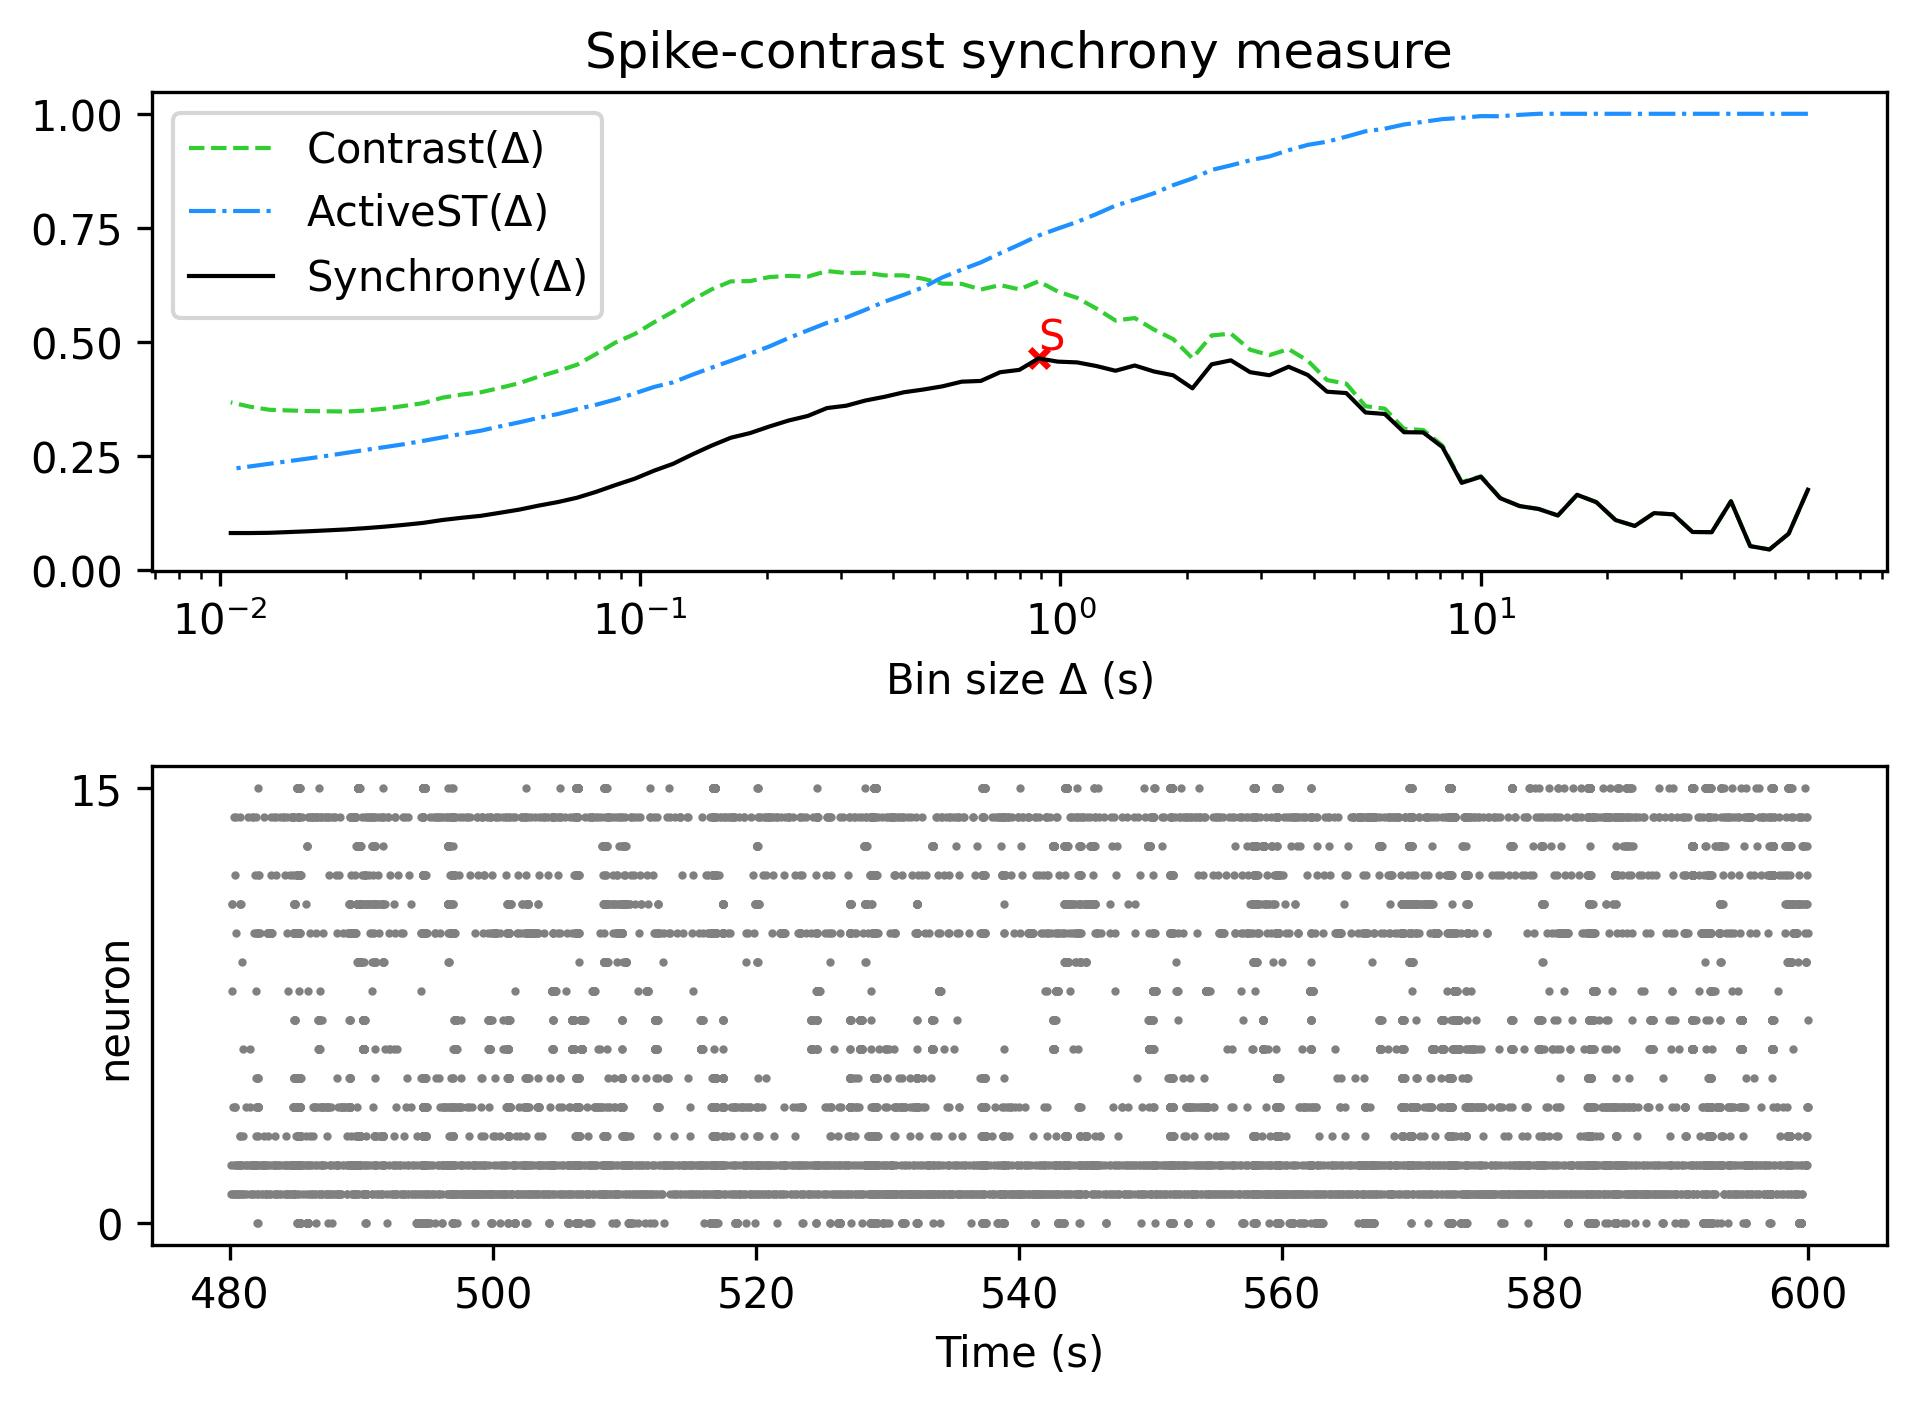

The table this chart was drawn from, first rows:
, Spike-contrast (60.0 s), Spike-contrast (54.0 s), Spike-contrast (48.6 s), Spike-contrast (43.74 s), Spike-contrast (39.366 s), Spike-contrast (35.429 s), Spike-contrast (31.886 s), Spike-contrast (28.698 s), Spike-contrast (25.828 s), Spike-contrast (23.245 s), Spike-contrast (20.921 s), Spike-contrast (18.829 s), Spike-contrast (16.946 s), Spike-contrast (15.251 s), Spike-contrast (13.726 s), Spike-contrast (12.353 s), Spike-contrast (11.118 s), Spike-contrast (10.006 s), Spike-contrast (9.006 s), Spike-contrast (8.105 s), Spike-contrast (7.295 s), Spike-contrast (6.565 s), Spike-contrast (5.909 s)
0, 0.1763, 0.08002, 0.04547, 0.05282, 0.1511, 0.08338, 0.08376, 0.1224, 0.1252, 0.09701, 0.1099, 0.1491, 0.1653, 0.1199, 0.1342, 0.1407, 0.1579, 0.2048, 0.1914, 0.2698, 0.3019, 0.3024, 0.3423
